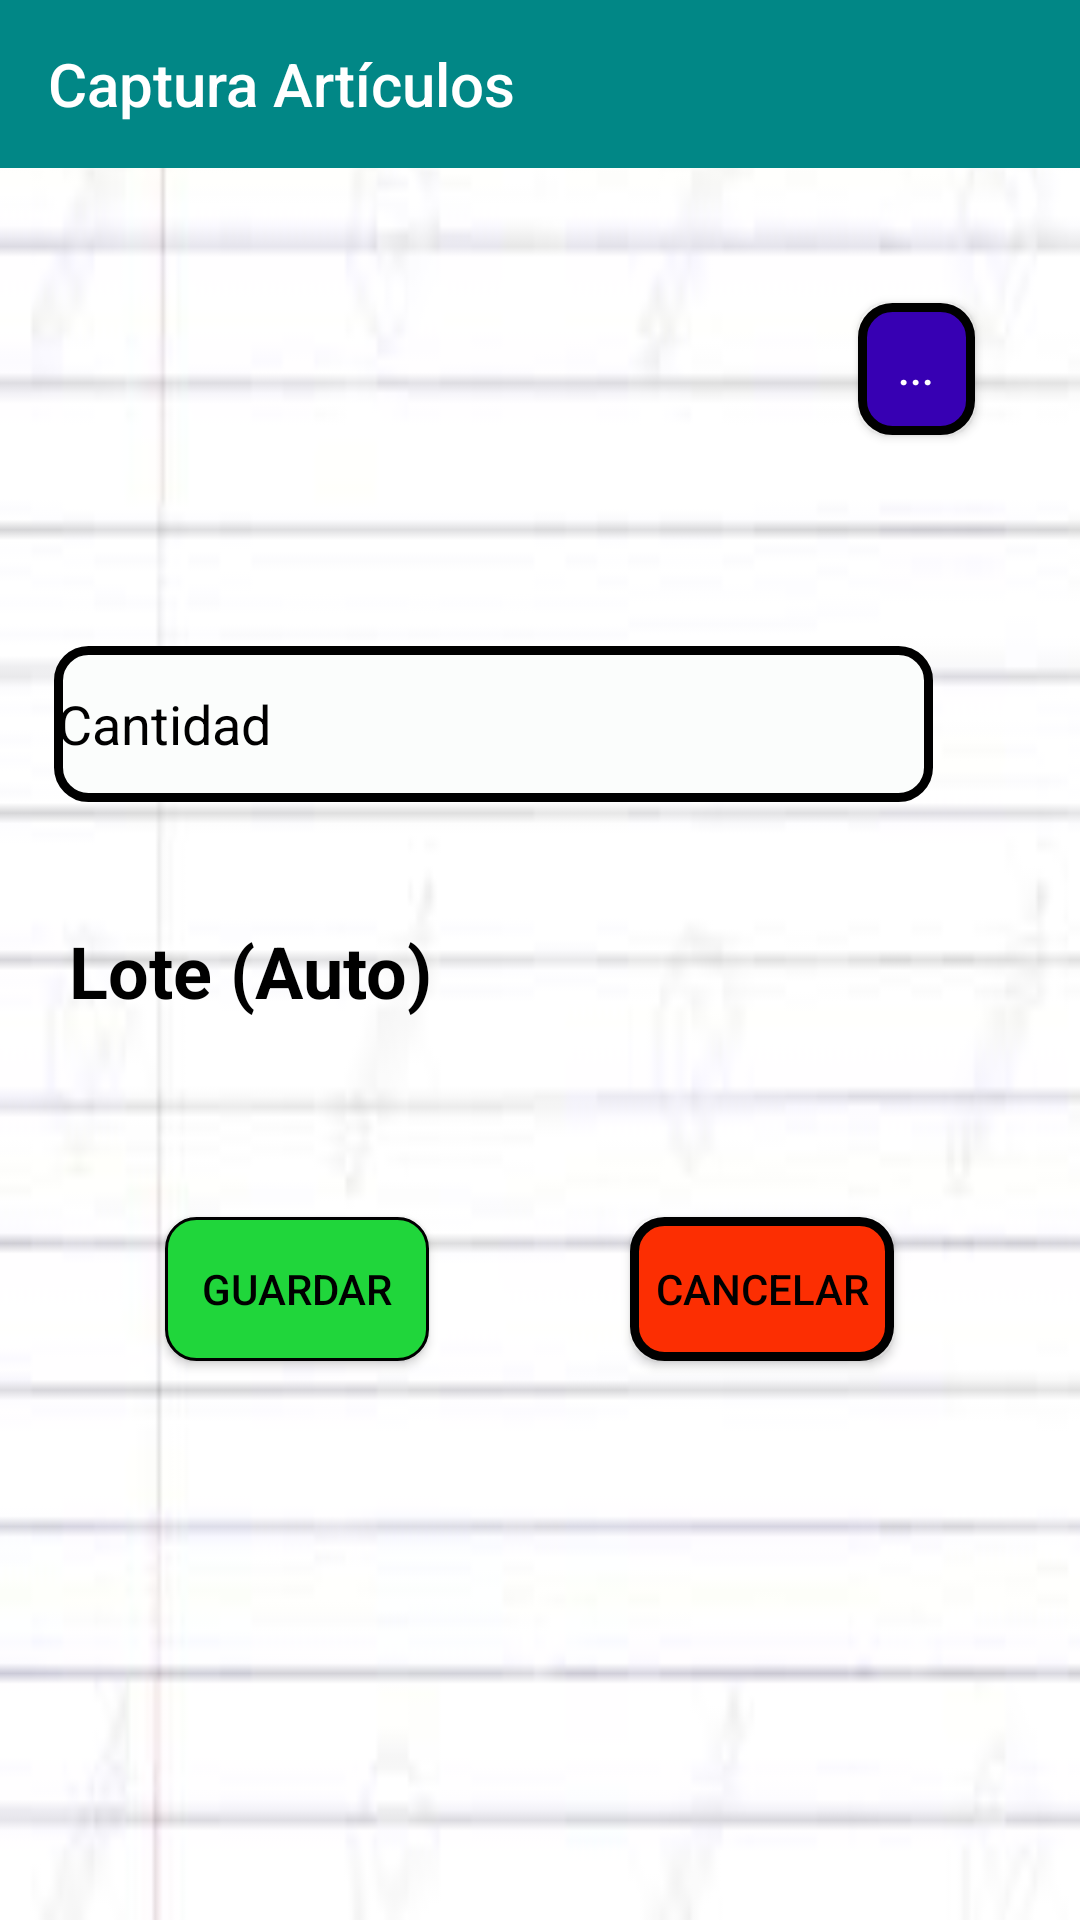

This screen was rendered from an Android layout file. Write that file and the resources it references.
<!-- AndroidManifest.xml: application theme Theme.InventariosMoviles -->
<!-- res/layout/articulos_layout.xml -->
<?xml version="1.0" encoding="utf-8"?>
<androidx.constraintlayout.widget.ConstraintLayout xmlns:android="http://schemas.android.com/apk/res/android"
    xmlns:app="http://schemas.android.com/apk/res-auto"
    xmlns:tools="http://schemas.android.com/tools"
    android:layout_width="match_parent"
    android:layout_height="match_parent"
    android:background="@drawable/texturacuaderno">

    <androidx.appcompat.widget.Toolbar
        android:id="@+id/toolbar10"
        android:layout_width="match_parent"
        android:layout_height="wrap_content"
        android:background="@color/design_default_color_secondary_variant"
        android:minHeight="?attr/actionBarSize"
        android:theme="?attr/actionBarTheme"
        app:layout_constraintEnd_toEndOf="parent"
        app:layout_constraintStart_toStartOf="parent"
        app:layout_constraintTop_toTopOf="parent"
        app:title="Captura Artículos" />

    <TextView
        android:id="@+id/textView22"
        android:layout_width="wrap_content"
        android:layout_height="wrap_content"
        android:layout_marginStart="16dp"
        android:layout_marginTop="109dp"
        android:layout_marginBottom="111dp"
        android:text="Artículos"
        android:textColor="@color/black"
        android:textSize="24sp"
        android:textStyle="bold"
        app:layout_constraintBottom_toBottomOf="@+id/textView23"
        app:layout_constraintStart_toStartOf="parent"
        app:layout_constraintTop_toTopOf="parent" />

    <EditText
        android:id="@+id/editTextTextPersonName5"
        android:layout_width="0dp"
        android:layout_height="50dp"
        android:layout_marginStart="16dp"
        android:layout_marginTop="41dp"
        android:layout_marginEnd="16dp"
        android:layout_marginBottom="52dp"
        android:background="@drawable/boton_redondo_blanco"
        android:ems="10"
        android:hint="Artículo"
        android:inputType="textPersonName"
        android:textColor="@color/black"
        android:textColorHint="@color/black"
        app:layout_constraintBottom_toBottomOf="@+id/textView23"
        app:layout_constraintEnd_toStartOf="@+id/btnBuscarArticulo"
        app:layout_constraintStart_toStartOf="parent"
        app:layout_constraintTop_toTopOf="@+id/textView22" />

    <Button
        android:id="@+id/btnBuscarArticulo"
        android:layout_width="39dp"
        android:layout_height="44dp"
        android:layout_marginTop="9dp"
        android:layout_marginEnd="35dp"
        android:layout_marginBottom="8dp"
        android:background="@drawable/boton_redondo_azul"
        android:text="..."
        app:layout_constraintBottom_toBottomOf="@+id/editTextTextPersonName5"
        app:layout_constraintEnd_toEndOf="parent"
        app:layout_constraintStart_toEndOf="@+id/editTextTextPersonName5"
        app:layout_constraintTop_toBottomOf="@+id/textView22" />

    <TextView
        android:id="@+id/textView23"
        android:layout_width="wrap_content"
        android:layout_height="wrap_content"
        android:layout_marginStart="18dp"
        android:layout_marginTop="164dp"
        android:layout_marginBottom="164dp"
        android:text="Cantidad"
        android:textColor="@color/black"
        android:textSize="24sp"
        android:textStyle="bold"
        app:layout_constraintBottom_toBottomOf="@+id/editTextTextPersonName6"
        app:layout_constraintStart_toStartOf="parent"
        app:layout_constraintTop_toBottomOf="@+id/toolbar10" />

    <EditText
        android:id="@+id/editTextNumber2"
        android:layout_width="0dp"
        android:layout_height="52dp"
        android:layout_marginTop="54dp"
        android:layout_marginEnd="1dp"
        android:layout_marginBottom="56dp"
        android:background="@drawable/boton_redondo_blanco"
        android:ems="10"
        android:hint="Cantidad"
        android:inputType="number"
        android:textColor="@color/black"
        android:textColorHint="@color/black"
        app:layout_constraintBottom_toBottomOf="@+id/textView24"
        app:layout_constraintEnd_toEndOf="@+id/editTextTextPersonName6"
        app:layout_constraintStart_toStartOf="@+id/textView23"
        app:layout_constraintTop_toBottomOf="@+id/editTextTextPersonName5" />

    <TextView
        android:id="@+id/textView24"
        android:layout_width="wrap_content"
        android:layout_height="wrap_content"
        android:layout_marginStart="23dp"
        android:layout_marginBottom="8dp"
        android:text="Lote (Auto)"
        android:textColor="@color/black"
        android:textSize="24sp"
        android:textStyle="bold"
        app:layout_constraintBottom_toTopOf="@+id/editTextTextPersonName6"
        app:layout_constraintStart_toStartOf="parent" />

    <EditText
        android:id="@+id/editTextTextPersonName6"
        android:layout_width="289dp"
        android:layout_height="46dp"
        android:layout_marginTop="314dp"
        android:layout_marginBottom="315dp"
        android:background="@drawable/boton_redondo_blanco"
        android:ems="10"
        android:hint="Lote"
        android:inputType="textPersonName"
        android:textColor="@color/black"
        android:textColorHint="@color/black"
        app:layout_constraintBottom_toBottomOf="parent"
        app:layout_constraintStart_toStartOf="@+id/textView24"
        app:layout_constraintTop_toBottomOf="@+id/toolbar10" />

    <Button
        android:id="@+id/button6"
        android:layout_width="wrap_content"
        android:layout_height="wrap_content"
        android:layout_marginStart="55dp"
        android:layout_marginTop="58dp"
        android:background="@drawable/boton_redondo_verde"
        android:text="Guardar"
        android:textColor="@color/black"
        app:layout_constraintStart_toStartOf="parent"
        app:layout_constraintTop_toBottomOf="@+id/editTextTextPersonName6" />

    <Button
        android:id="@+id/btnCancelar"
        android:layout_width="wrap_content"
        android:layout_height="wrap_content"
        android:layout_marginEnd="14dp"
        android:background="@drawable/boton_redondo_rojo"
        android:text="Cancelar"
        android:textColor="@color/black"
        app:layout_constraintBaseline_toBaselineOf="@+id/button6"
        app:layout_constraintEnd_toEndOf="@+id/editTextTextPersonName6" />
</androidx.constraintlayout.widget.ConstraintLayout>
<!-- resources referenced by this layout -->
<resources>
  <!-- drawable boton_redondo_azul (drawable) -->
  <?xml version="1.0" encoding="utf-8"?>
  <shape xmlns:android="http://schemas.android.com/apk/res/android" android:shape="rectangle">
      <solid android:color="#FF3700B3"/>
  
      <stroke android:width="3dp"
          android:color="#ff000000"/>
  
      <padding android:left="1dp"
          android:top="1dp"
          android:right="1dp"
          android:bottom="1dp"/>
  
      <corners android:radius="30px"/>
  </shape>
  <!-- drawable boton_redondo_blanco (drawable) -->
  <?xml version="1.0" encoding="utf-8"?>
  <shape xmlns:android="http://schemas.android.com/apk/res/android" android:shape="rectangle">
      <solid android:color="#fbfdfc "/>
  
      <stroke android:width="3dp"
          android:color="#ff000000"/>
  
      <padding android:left="1dp"
          android:top="1dp"
          android:right="1dp"
          android:bottom="1dp"/>
  
      <corners android:radius="30px"/>
  </shape>
  <!-- drawable boton_redondo_rojo (drawable) -->
  <?xml version="1.0" encoding="utf-8"?>
  <shape xmlns:android="http://schemas.android.com/apk/res/android" android:shape="rectangle">
      <solid android:color="#fc2e02"/>
  
      <stroke android:width="3dp"
          android:color="#ff000000"/>
  
      <padding android:left="1dp"
          android:top="1dp"
          android:right="1dp"
          android:bottom="1dp"/>
  
      <corners android:radius="30px"/>
  </shape>
  <!-- drawable boton_redondo_verde (drawable) -->
  <?xml version="1.0" encoding="utf-8"?>
  <shape xmlns:android="http://schemas.android.com/apk/res/android" android:shape="rectangle">
      <solid android:color="#20d63b "/>
  
      <stroke android:width="1dp"
          android:color="#ff000000"/>
  
      <padding android:left="1dp"
          android:top="1dp"
          android:right="1dp"
          android:bottom="1dp"/>
  
      <corners android:radius="30px"/>
  </shape>
  <!-- drawable texturacuaderno: png bitmap (drawable, 3540 bytes) -->
  <style name="Theme.InventariosMoviles" parent="Theme.AppCompat.NoActionBar">
          
          <item name="colorPrimary">@color/purple_500</item>
          <item name="colorPrimaryVariant">@color/purple_700</item>
          <item name="colorOnPrimary">@color/white</item>
          
          <item name="colorSecondary">@color/teal_200</item>
          <item name="colorSecondaryVariant">@color/teal_700</item>
          <item name="colorOnSecondary">@color/black</item>
          
          <item name="android:statusBarColor" tools:targetApi="l">?attr/colorPrimaryVariant</item>
          
      </style>
  <!-- not gathered from this repository: default colours our renderer supplied (Android Studio template values) -->
  <color name="purple_500">#FF6200EE</color>
  <color name="purple_700">#FF3700B3</color>
  <color name="teal_200">#FF03DAC5</color>
  <color name="teal_700">#FF018786</color>
  <color name="black">#FF000000</color>
  <color name="white">#FFFFFFFF</color>
</resources>
